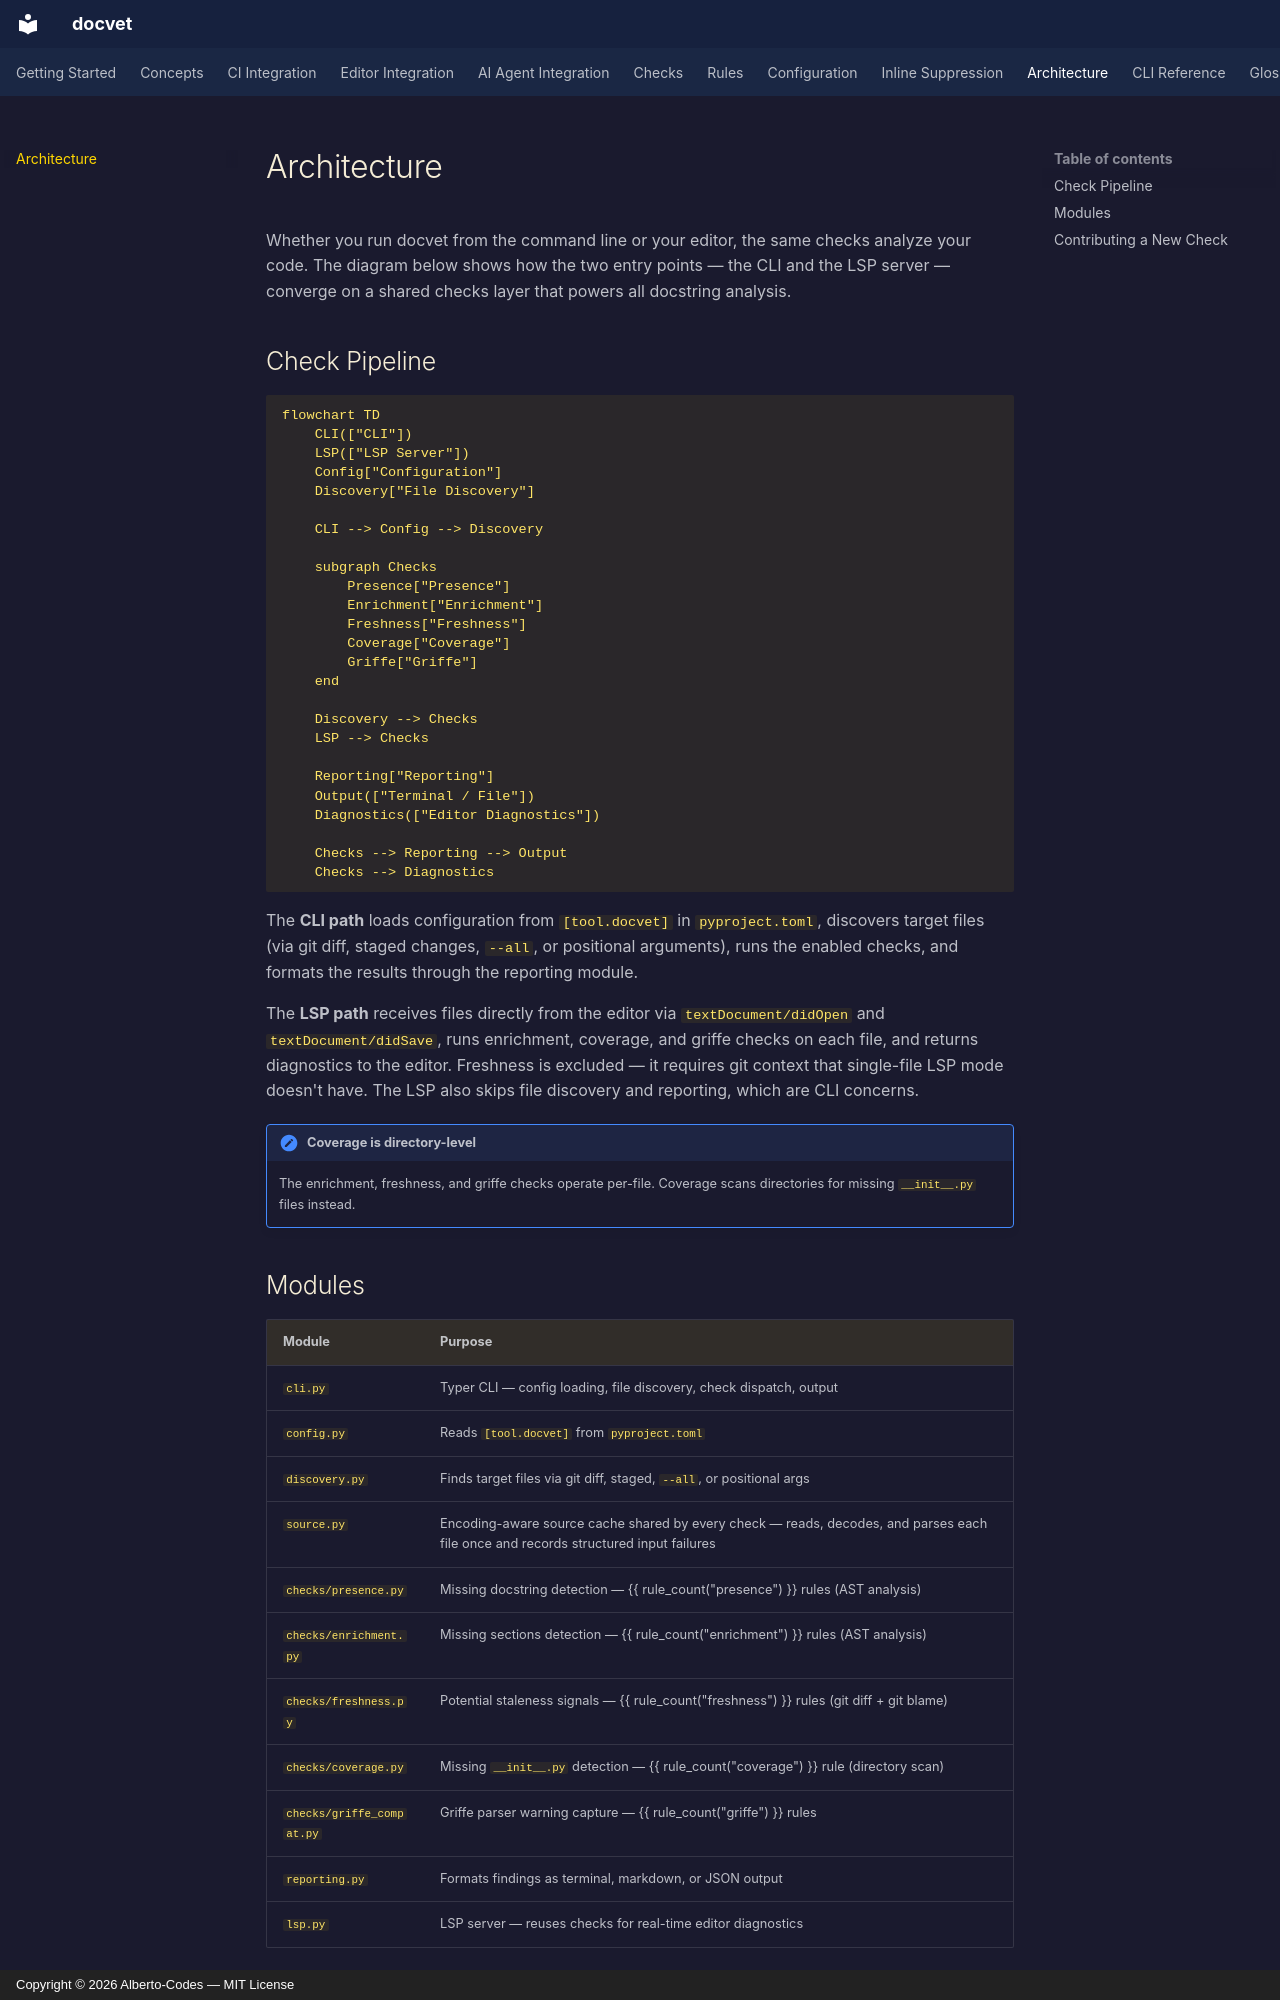

repository: Alberto-Codes/docvet · page: architecture/index.html · generator: mkdocs · copyright: Copyright © 2026 Alberto-Codes — MIT License

---
title: Architecture
---

# Architecture

Whether you run docvet from the command line or your editor, the same checks analyze your code. The diagram below shows how the two entry points — the CLI and the LSP server — converge on a shared checks layer that powers all docstring analysis.

## Check Pipeline

```mermaid
flowchart TD
    CLI(["CLI"])
    LSP(["LSP Server"])
    Config["Configuration"]
    Discovery["File Discovery"]

    CLI --> Config --> Discovery

    subgraph Checks
        Presence["Presence"]
        Enrichment["Enrichment"]
        Freshness["Freshness"]
        Coverage["Coverage"]
        Griffe["Griffe"]
    end

    Discovery --> Checks
    LSP --> Checks

    Reporting["Reporting"]
    Output(["Terminal / File"])
    Diagnostics(["Editor Diagnostics"])

    Checks --> Reporting --> Output
    Checks --> Diagnostics
```

The **CLI path** loads configuration from `[tool.docvet]` in `pyproject.toml`, discovers target files (via git diff, staged changes, `--all`, or positional arguments), runs the enabled checks, and formats the results through the reporting module.

The **LSP path** receives files directly from the editor via `textDocument/didOpen` and `textDocument/didSave`, runs enrichment, coverage, and griffe checks on each file, and returns diagnostics to the editor. Freshness is excluded — it requires git context that single-file LSP mode doesn't have. The LSP also skips file discovery and reporting, which are CLI concerns.

!!! note "Coverage is directory-level"
    The enrichment, freshness, and griffe checks operate per-file. Coverage scans directories for missing `__init__.py` files instead.
